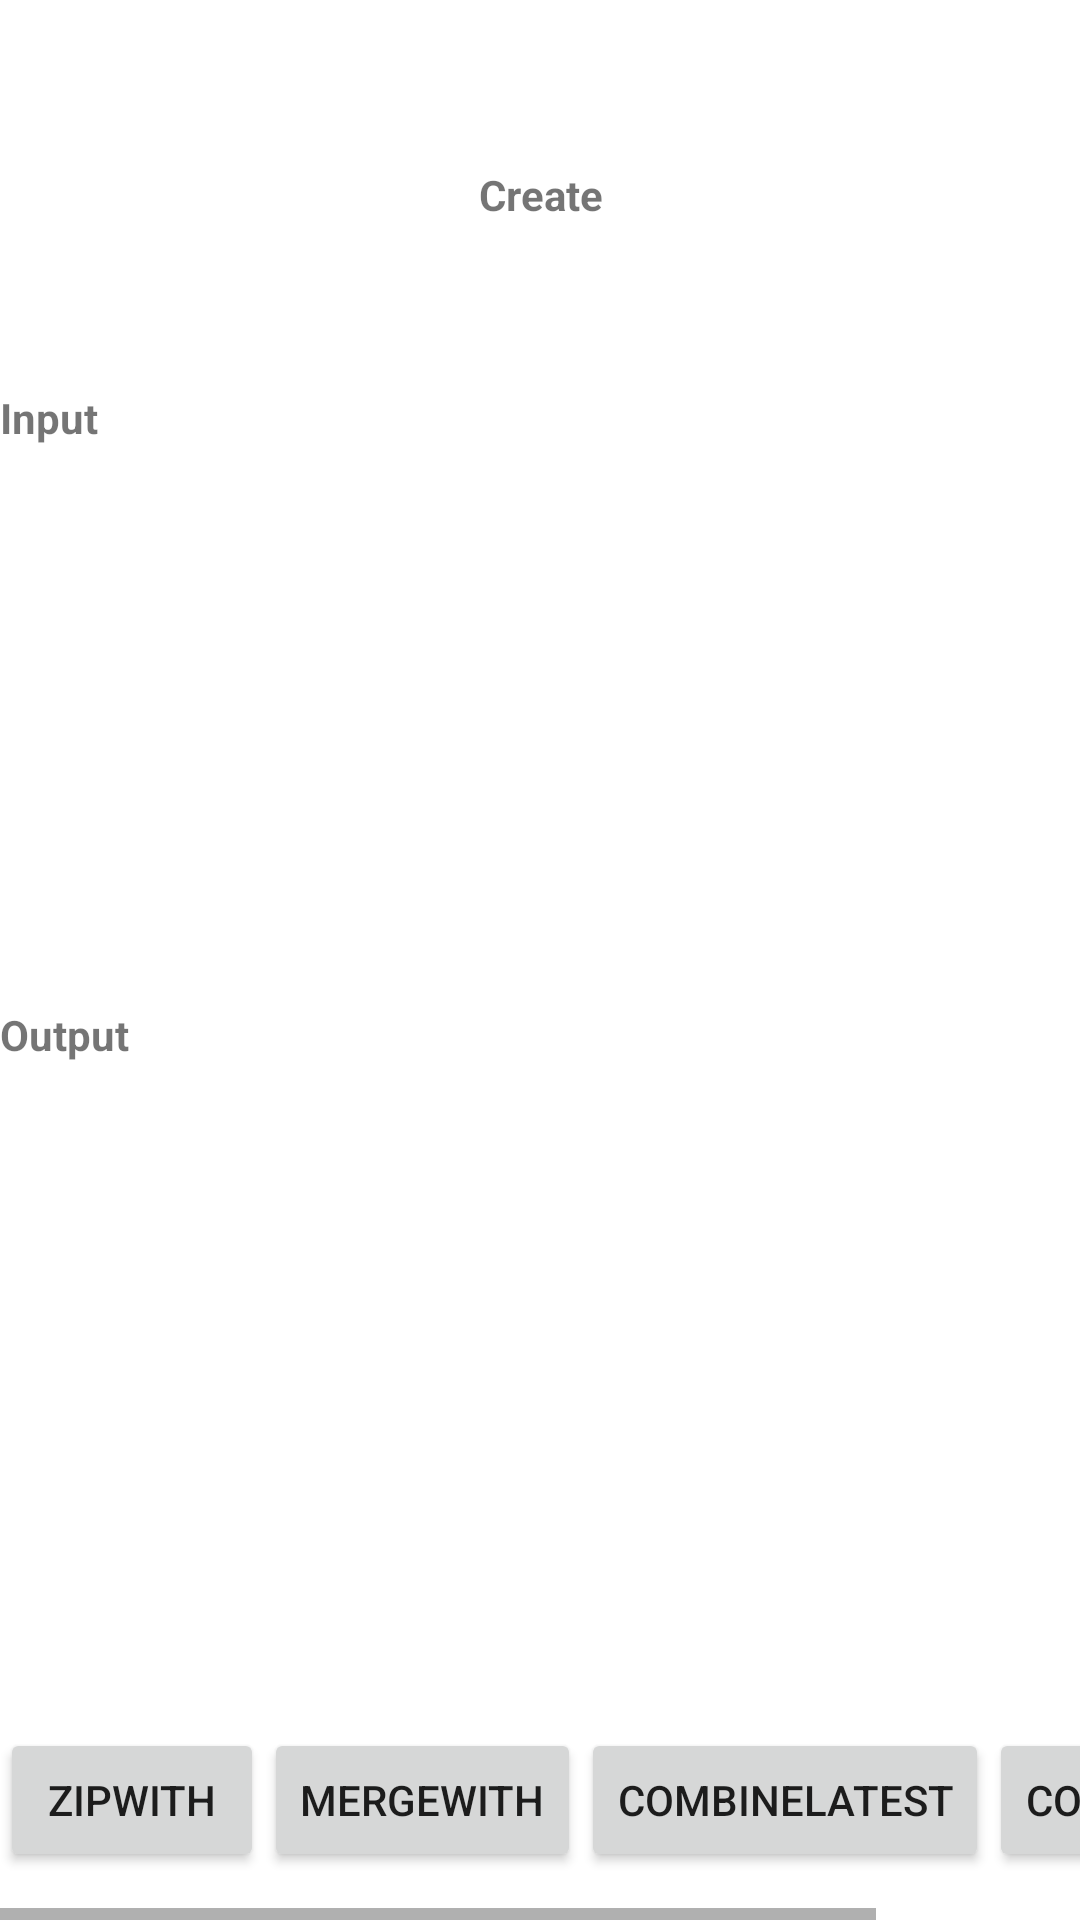

This screen was rendered from an Android layout file. Write that file and the resources it references.
<!-- AndroidManifest.xml: application theme Theme.RxKotlinDemo -->
<!-- res/layout/fragment_concatenate_operators.xml -->
<?xml version="1.0" encoding="utf-8"?>
<androidx.constraintlayout.widget.ConstraintLayout xmlns:android="http://schemas.android.com/apk/res/android"
    xmlns:app="http://schemas.android.com/apk/res-auto"
    xmlns:tools="http://schemas.android.com/tools"
    android:layout_width="match_parent"
    android:layout_height="match_parent"
    android:layout_marginHorizontal="16dp"
    tools:context="CreateOperatorsFragment">

    <HorizontalScrollView
        android:id="@+id/hsv"
        android:layout_width="match_parent"
        android:layout_height="wrap_content"
        android:scrollbars="horizontal"
        android:fadeScrollbars="false"
        app:layout_constraintBottom_toBottomOf="parent">

        <LinearLayout
            android:id="@+id/llButtons"
            android:layout_width="wrap_content"
            android:layout_height="match_parent"
            android:orientation="horizontal"
            android:layout_marginVertical="16dp">

            <androidx.appcompat.widget.AppCompatButton
                android:id="@+id/btnZipWith"
                android:layout_width="wrap_content"
                android:layout_height="wrap_content"
                android:text="@string/zip_with" />

            <androidx.appcompat.widget.AppCompatButton
                android:id="@+id/btnMergeWith"
                android:layout_width="wrap_content"
                android:layout_height="wrap_content"
                android:text="@string/merge_with" />

            <androidx.appcompat.widget.AppCompatButton
                android:id="@+id/btnCombineLatest"
                android:layout_width="wrap_content"
                android:layout_height="wrap_content"
                android:text="@string/combine_latest" />

            <androidx.appcompat.widget.AppCompatButton
                android:id="@+id/btnConcatWith"
                android:layout_width="wrap_content"
                android:layout_height="wrap_content"
                android:text="@string/concat_with" />
        </LinearLayout>
    </HorizontalScrollView>

    <TextView
        android:id="@+id/tvOperationType"
        android:layout_width="match_parent"
        android:layout_height="wrap_content"
        android:gravity="center"
        android:text="@string/create"
        android:textStyle="bold"
        app:layout_constraintBottom_toTopOf="@id/tvInputLabel"
        app:layout_constraintTop_toTopOf="parent"
        app:layout_constraintVertical_chainStyle="packed" />

    <TextView
        android:id="@+id/tvInputLabel"
        android:layout_width="match_parent"
        android:layout_height="wrap_content"
        android:text="@string/input"
        android:textStyle="bold"
        app:layout_constraintBottom_toTopOf="@id/tvInput"
        app:layout_constraintTop_toTopOf="@id/tvOperationType" />

    <TextView
        android:id="@+id/tvInput"
        android:layout_width="match_parent"
        android:layout_height="wrap_content"
        app:layout_constraintBottom_toTopOf="@id/tvOutputLabel"
        app:layout_constraintTop_toTopOf="@id/tvInputLabel" />

    <TextView
        android:id="@+id/tvOutputLabel"
        android:layout_width="match_parent"
        android:layout_height="wrap_content"
        android:text="@string/output"
        android:textStyle="bold"
        app:layout_constraintBottom_toTopOf="@id/tvOutput"
        app:layout_constraintTop_toBottomOf="@id/tvInput" />

    <TextView
        android:id="@+id/tvOutput"
        android:layout_width="match_parent"
        android:layout_height="wrap_content"
        android:gravity="center"
        app:layout_constraintBottom_toTopOf="@id/hsv"
        app:layout_constraintTop_toBottomOf="@id/tvOutputLabel" />
</androidx.constraintlayout.widget.ConstraintLayout>
<!-- resources referenced by this layout -->
<resources>
  <string name="combine_latest">combineLatest</string>
  <string name="concat_with">concatWith</string>
  <string name="create">Create</string>
  <string name="input">Input</string>
  <string name="merge_with">mergeWith</string>
  <string name="output">Output</string>
  <string name="zip_with">zipWith</string>
  <style name="Theme.RxKotlinDemo" parent="Theme.MaterialComponents.DayNight.DarkActionBar">
          
          <item name="colorPrimary">@color/purple_500</item>
          <item name="colorPrimaryVariant">@color/purple_700</item>
          <item name="colorOnPrimary">@color/white</item>
          
          <item name="colorSecondary">@color/teal_200</item>
          <item name="colorSecondaryVariant">@color/teal_700</item>
          <item name="colorOnSecondary">@color/black</item>
          
          <item name="android:statusBarColor" tools:targetApi="l">?attr/colorPrimaryVariant</item>
          
      </style>
  <!-- not gathered from this repository: default colours our renderer supplied (Android Studio template values) -->
  <color name="purple_500">#FF6200EE</color>
  <color name="purple_700">#FF3700B3</color>
  <color name="teal_200">#FF03DAC5</color>
  <color name="teal_700">#FF018786</color>
  <color name="black">#FF000000</color>
  <color name="white">#FFFFFFFF</color>
</resources>
